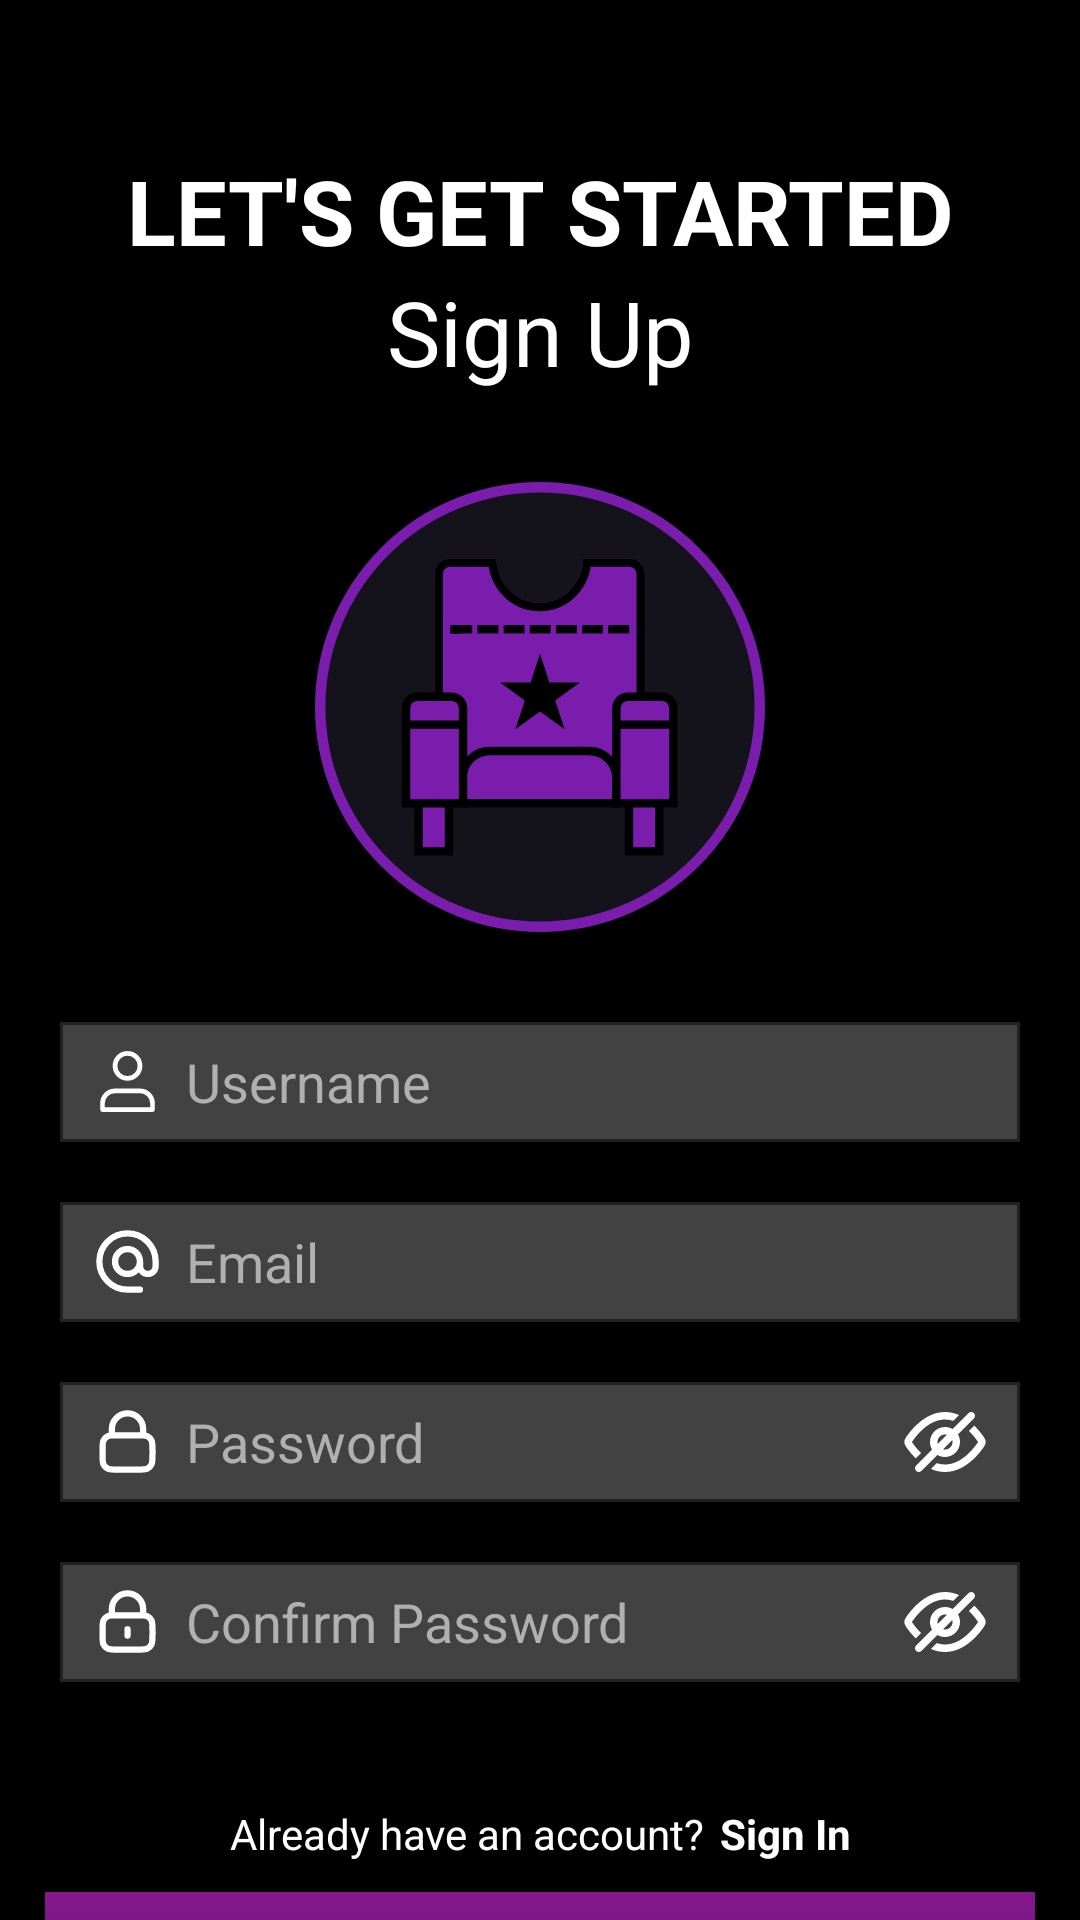

Layout XML and referenced resources for this Android screen:
<!-- AndroidManifest.xml: application theme Theme.FlickSeat.Fullscreen -->
<!-- res/layout/activity_signup.xml -->
<?xml version="1.0" encoding="utf-8"?>
<ScrollView
    xmlns:android="http://schemas.android.com/apk/res/android"
    xmlns:app="http://schemas.android.com/apk/res-auto"
    xmlns:tools="http://schemas.android.com/tools"
    android:layout_width="match_parent"
    android:layout_height="match_parent"
    android:fillViewport="true"
    android:background="@color/black">

    <androidx.constraintlayout.widget.ConstraintLayout
        android:id="@+id/main"
        android:layout_width="match_parent"
        android:layout_height="wrap_content"
        tools:context=".app_activity.SignupActivity">

        <TextView
            android:id="@+id/start"
            android:layout_width="wrap_content"
            android:layout_height="wrap_content"
            android:layout_marginTop="50dp"
            android:text="LET'S GET STARTED"
            android:textAlignment="center"
            android:textColor="@color/white"
            android:textSize="30sp"
            android:textStyle="bold"
            app:layout_constraintEnd_toEndOf="parent"
            app:layout_constraintStart_toStartOf="parent"
            app:layout_constraintTop_toTopOf="parent" />

        <TextView
            android:id="@+id/info"
            android:layout_width="wrap_content"
            android:layout_height="wrap_content"
            android:text="Sign Up"
            android:textAlignment="center"
            android:textColor="@color/white"
            android:textSize="30sp"
            app:layout_constraintEnd_toEndOf="parent"
            app:layout_constraintStart_toStartOf="parent"
            app:layout_constraintTop_toBottomOf="@+id/start" />

        <ImageView
            android:id="@+id/logo"
            android:layout_width="150dp"
            android:layout_height="150dp"
            android:layout_marginTop="30dp"
            android:background="@drawable/logo"
            app:layout_constraintEnd_toEndOf="parent"
            app:layout_constraintStart_toStartOf="parent"
            app:layout_constraintTop_toBottomOf="@+id/info" />

        <com.google.android.material.textfield.TextInputEditText
            android:id="@+id/etUsername"
            android:layout_width="match_parent"
            android:layout_height="40dp"
            android:layout_marginHorizontal="20dp"
            android:background="@drawable/text_input"
            android:drawableStart="@drawable/person"
            android:drawablePadding="7dp"
            android:layout_marginTop="30dp"
            android:hint="Username"
            android:inputType="text"
            android:maxLines="1"
            android:paddingHorizontal="10dp"
            android:textColor="@color/white"
            android:textColorHint="@color/light_grey"
            android:textSize="18sp"
            app:layout_constraintEnd_toEndOf="parent"
            app:layout_constraintStart_toStartOf="parent"
            app:layout_constraintTop_toBottomOf="@+id/logo" />

        <com.google.android.material.textfield.TextInputEditText
            android:id="@+id/etEmail"
            android:layout_width="match_parent"
            android:layout_height="40dp"
            android:layout_marginTop="20dp"
            android:layout_marginHorizontal="20dp"
            android:background="@drawable/text_input"
            android:drawableStart="@drawable/email"
            android:drawablePadding="7dp"
            android:hint="Email"
            android:inputType="textEmailAddress"
            android:maxLines="1"
            android:paddingHorizontal="10dp"
            android:textColor="@color/white"
            android:textColorHint="@color/light_grey"
            android:textSize="18sp"
            app:layout_constraintEnd_toEndOf="parent"
            app:layout_constraintStart_toStartOf="parent"
            app:layout_constraintTop_toBottomOf="@+id/etUsername" />

        <com.google.android.material.textfield.TextInputEditText
            android:id="@+id/etPassword"
            android:layout_width="match_parent"
            android:layout_height="40dp"
            android:layout_marginTop="20dp"
            android:layout_marginHorizontal="20dp"
            android:background="@drawable/text_input"
            android:drawableStart="@drawable/lock1"
            android:drawablePadding="7dp"
            android:hint="Password"
            android:inputType="textPassword"
            android:maxLines="1"
            android:paddingStart="10dp"
            android:paddingEnd="40dp"
            android:textColor="@color/white"
            android:textColorHint="@color/light_grey"
            android:textSize="18sp"
            app:layout_constraintEnd_toEndOf="parent"
            app:layout_constraintStart_toStartOf="parent"
            app:layout_constraintTop_toBottomOf="@+id/etEmail" />

        <ImageView
            android:id="@+id/password_toggle"
            android:layout_width="wrap_content"
            android:layout_height="wrap_content"
            android:src="@drawable/closed_eye"
            android:layout_marginEnd="10dp"
            app:layout_constraintBottom_toBottomOf="@+id/etPassword"
            app:layout_constraintEnd_toEndOf="@+id/etPassword"
            app:layout_constraintTop_toTopOf="@+id/etPassword" />

        <com.google.android.material.textfield.TextInputEditText
            android:id="@+id/etConfirm_password"
            android:layout_width="match_parent"
            android:layout_height="40dp"
            android:layout_marginTop="20dp"
            android:layout_marginHorizontal="20dp"
            android:background="@drawable/text_input"
            android:drawableStart="@drawable/lock"
            android:drawablePadding="7dp"
            android:hint="Confirm Password"
            android:inputType="textPassword"
            android:maxLines="1"
            android:paddingStart="10dp"
            android:paddingEnd="40dp"
            android:textColor="@color/white"
            android:textColorHint="@color/light_grey"
            android:textSize="18sp"
            app:layout_constraintEnd_toEndOf="parent"
            app:layout_constraintStart_toStartOf="parent"
            app:layout_constraintTop_toBottomOf="@+id/etPassword" />

        <ImageView
            android:id="@+id/confirm_password_toggle"
            android:layout_width="wrap_content"
            android:layout_height="wrap_content"
            android:src="@drawable/closed_eye"
            android:layout_marginEnd="10dp"
            app:layout_constraintBottom_toBottomOf="@+id/etConfirm_password"
            app:layout_constraintEnd_toEndOf="@+id/etConfirm_password"
            app:layout_constraintTop_toTopOf="@+id/etConfirm_password" />

        <androidx.appcompat.widget.AppCompatButton
            android:id="@+id/SignUp_button"
            android:layout_width="match_parent"
            android:layout_height="40dp"
            android:layout_marginTop="70dp"
            android:layout_marginHorizontal="15dp"
            android:background="@drawable/btn_purple"
            android:text="Sign Up"
            android:textAllCaps="false"
            android:textColor="@color/white"
            android:textSize="18sp"
            app:layout_constraintEnd_toEndOf="parent"
            app:layout_constraintStart_toStartOf="parent"
            app:layout_constraintTop_toBottomOf="@+id/etConfirm_password" />

        <LinearLayout
            android:layout_width="wrap_content"
            android:layout_height="wrap_content"
            android:layout_marginBottom="50dp"
            app:layout_constraintBottom_toBottomOf="parent"
            app:layout_constraintEnd_toEndOf="parent"
            app:layout_constraintStart_toStartOf="parent">

            <TextView
                android:layout_width="wrap_content"
                android:layout_height="wrap_content"
                android:textColor="@color/white"
                android:text="Already have an account?"
                android:layout_marginEnd="5dp"/>
            <TextView
                android:id="@+id/txt_signup"
                android:layout_width="wrap_content"
                android:layout_height="wrap_content"
                android:textColor="@color/white"
                android:textStyle="bold"
                android:text="Sign In" />
        </LinearLayout>

    </androidx.constraintlayout.widget.ConstraintLayout>

</ScrollView>
<!-- resources referenced by this layout -->
<resources>
  <color name="black">#FF000000</color>
  <color name="light_grey">#B0B0B0</color>
  <color name="white">#FFFFFFFF</color>
  <!-- drawable btn_purple (drawable) -->
  <vector xmlns:android="http://schemas.android.com/apk/res/android"
      xmlns:aapt="http://schemas.android.com/aapt"
      android:width="50dp"
      android:height="10dp"
      android:viewportWidth="439"
      android:viewportHeight="66">
    <path
        android:pathData="M0,0h439v66h-439z"
        android:fillColor="#7A1CAC"/>
    <path
        android:pathData="M0,0h439v66h-439z"
        android:fillAlpha="0.2">
      <aapt:attr name="android:fillColor">
        <gradient 
            android:startX="219.5"
            android:startY="66"
            android:endX="219.5"
            android:endY="0"
            android:type="linear">
          <item android:offset="0" android:color="#FF000000"/>
          <item android:offset="1" android:color="#FFAE0000"/>
        </gradient>
      </aapt:attr>
    </path>
  </vector>
  <!-- drawable email (drawable) -->
  <vector xmlns:android="http://schemas.android.com/apk/res/android"
      android:width="25dp"
      android:height="25dp"
      android:viewportWidth="24"
      android:viewportHeight="24">
    <path
        android:pathData="M16,12C16,14.209 14.209,16 12,16C9.791,16 8,14.209 8,12C8,9.791 9.791,8 12,8C14.209,8 16,9.791 16,12ZM16,12V13.5C16,14.881 17.119,16 18.5,16V16C19.881,16 21,14.881 21,13.5V12C21,7.029 16.971,3 12,3C7.029,3 3,7.029 3,12C3,16.971 7.029,21 12,21H16"
        android:strokeLineJoin="round"
        android:strokeWidth="2"
        android:fillColor="#00000000"
        android:strokeColor="@color/white"
        android:strokeLineCap="round"/>
  </vector>
  <!-- drawable person (drawable) -->
  <vector xmlns:android="http://schemas.android.com/apk/res/android"
      android:width="25dp"
      android:height="25dp"
      android:viewportWidth="24"
      android:viewportHeight="24">
    <path
        android:pathData="M16,15H8C5.791,15 4,16.791 4,19V21H20V19C20,16.791 18.209,15 16,15Z"
        android:strokeLineJoin="round"
        android:strokeWidth="1.5"
        android:fillColor="#00000000"
        android:strokeColor="@color/white"
        android:strokeLineCap="round"/>
    <path
        android:pathData="M12,11C14.209,11 16,9.209 16,7C16,4.791 14.209,3 12,3C9.791,3 8,4.791 8,7C8,9.209 9.791,11 12,11Z"
        android:strokeLineJoin="round"
        android:strokeWidth="1.5"
        android:fillColor="#00000000"
        android:strokeColor="@color/white"
        android:strokeLineCap="round"/>
  </vector>
  <!-- drawable text_input (drawable) -->
  <?xml version="1.0" encoding="utf-8"?>
  <selector xmlns:android="http://schemas.android.com/apk/res/android">
      <item>
          <shape android:shape="rectangle">
              <solid android:color="@color/lighGrey"></solid>
              <corners android:radius="0dp"></corners>
              <stroke android:color="@color/mainGrey" android:width="1dp"></stroke>
          </shape>
      </item>
  </selector>
  <style name="Theme.FlickSeat.Fullscreen" parent="Theme.AppCompat.Light.NoActionBar">
          <item name="android:windowNoTitle">true</item>
          <item name="android:windowTranslucentStatus">true</item>
      </style>
  <color name="lighGrey">#424242</color>
  <color name="mainGrey">#212121</color>
</resources>
